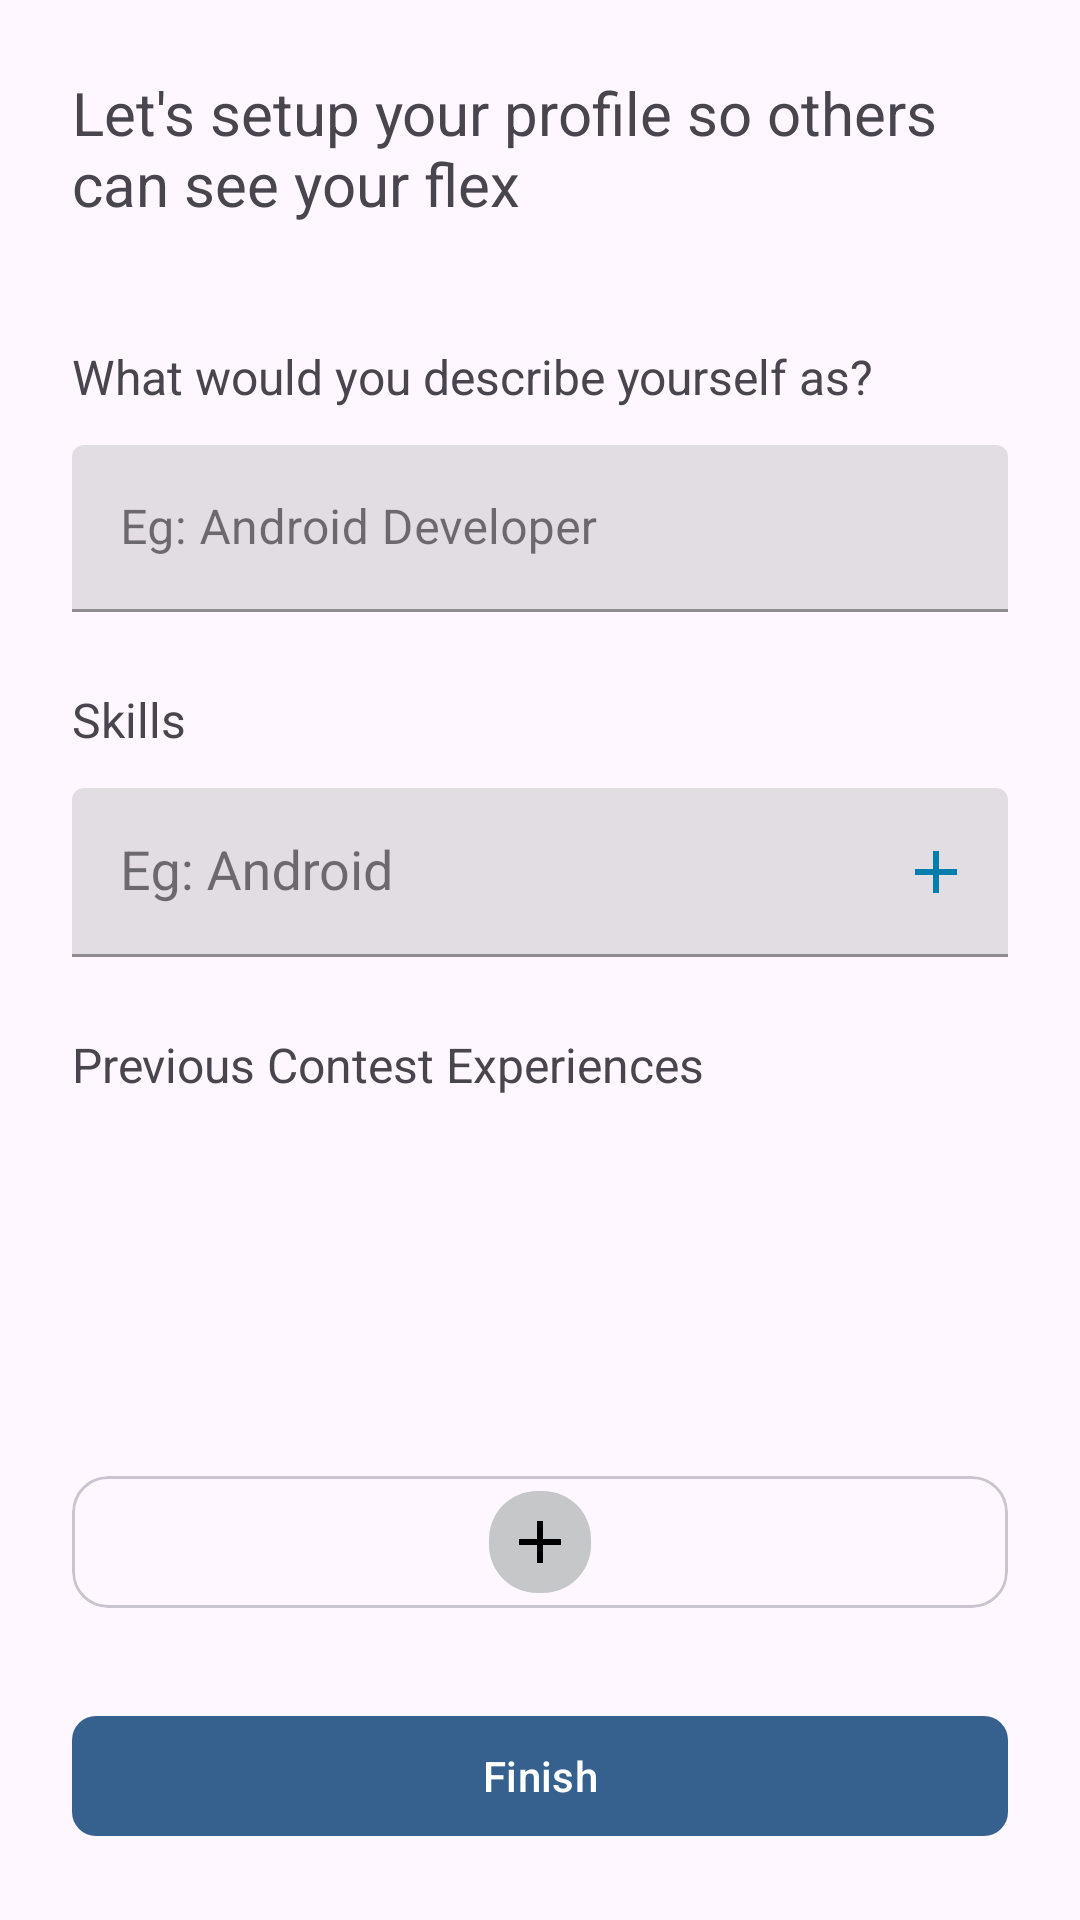

The Android layout XML behind this screen, and the referenced resources:
<!-- AndroidManifest.xml: application theme Theme.HackMatch -->
<!-- res/layout/fragment_set_profile.xml -->
<?xml version="1.0" encoding="utf-8"?>
<androidx.core.widget.NestedScrollView xmlns:android="http://schemas.android.com/apk/res/android"
    xmlns:tools="http://schemas.android.com/tools"
    android:layout_width="match_parent"
    android:layout_height="match_parent"
    xmlns:app="http://schemas.android.com/apk/res-auto"
    android:orientation="vertical"
    android:fillViewport="true"
    tools:context=".ui.profile.SetProfileFragment">

    <LinearLayout
        android:layout_width="match_parent"
        android:layout_height="0dp"
        android:layout_gravity="top"
        android:padding="24dp"
        android:orientation="vertical">

        <TextView
            android:layout_width="match_parent"
            android:layout_height="wrap_content"
            android:text="Let's setup your profile so others can see your flex"
            android:textSize="20sp" />

        <TextView
            android:layout_width="match_parent"
            android:layout_height="wrap_content"
            android:text="What would you describe yourself as?"
            android:layout_marginTop="40dp"
            android:textSize="16sp"/>

        <com.google.android.material.textfield.TextInputLayout
            android:id="@+id/title_input_layout"
            style="@style/Widget.MaterialComponents.TextInputLayout.FilledBox"
            android:layout_width="match_parent"
            android:hint="Eg: Android Developer"
            android:layout_marginTop="12dp"
            android:layout_height="wrap_content">
            <com.google.android.material.textfield.TextInputEditText
                android:id="@+id/et_title"
                android:layout_width="match_parent"
                android:layout_height="wrap_content"
                android:inputType="textPersonName"/>
        </com.google.android.material.textfield.TextInputLayout>

        <TextView
            android:layout_width="match_parent"
            android:layout_height="wrap_content"
            android:text="Skills"
            android:layout_marginTop="25dp"
            android:textSize="16sp"/>

        <com.google.android.material.textfield.TextInputLayout
            android:id="@+id/skill_layout"
            style="@style/Widget.MaterialComponents.TextInputLayout.FilledBox"
            android:layout_width="match_parent"
            android:hint="Eg: Android"
            android:layout_marginTop="12dp"
            app:endIconMode="custom"
            app:endIconDrawable="@drawable/ic_add"
            app:endIconTint="@color/material_dynamic_primary50"
            android:layout_height="wrap_content">

            <com.google.android.material.textfield.MaterialAutoCompleteTextView
                android:id="@+id/et_skill"
                android:layout_width="match_parent"
                android:layout_height="wrap_content"
                android:padding="16dp"
                android:completionThreshold="1"
                android:inputType="textEmailAddress" />
        </com.google.android.material.textfield.TextInputLayout>
        
        <com.google.android.material.chip.ChipGroup
            android:id="@+id/tag_group"
            android:layout_width="match_parent"
            android:layout_height="wrap_content">
            

        </com.google.android.material.chip.ChipGroup>

        <LinearLayout
            android:layout_width="match_parent"
            android:layout_height="wrap_content"
            android:layout_marginTop="25dp">

            <TextView
                android:layout_width="0dp"
                android:layout_height="wrap_content"
                android:text="Previous Contest Experiences"
                android:layout_weight="1"
                android:textSize="16sp"/>

            

        </LinearLayout>

        <androidx.recyclerview.widget.RecyclerView
            android:id="@+id/rv_experience"
            android:layout_width="match_parent"
            android:layout_height="0dp"
            android:nestedScrollingEnabled="false"
            android:layout_marginTop="20dp"
            app:layoutManager="androidx.recyclerview.widget.LinearLayoutManager"
            android:layout_weight="1"/>

        <com.google.android.material.card.MaterialCardView
            android:id="@+id/btn_add_experience"
            android:layout_width="match_parent"
            android:layout_height="wrap_content">
            <androidx.appcompat.widget.AppCompatImageButton
                android:layout_width="wrap_content"
                android:layout_height="wrap_content"
                android:src="@drawable/ic_add"
                android:background="@drawable/circular"
                android:layout_margin="5dp"
                android:padding="5dp"
                android:layout_gravity="center"/>

        </com.google.android.material.card.MaterialCardView>

        <RelativeLayout
            android:layout_width="match_parent"
            android:layout_height="wrap_content"
            android:layout_marginTop="32dp">
            <com.google.android.material.button.MaterialButton
                android:id="@+id/btn_finish"
                android:layout_width="match_parent"
                android:layout_height="wrap_content"
                app:cornerRadius="8dp"
                android:layout_gravity="end"
                android:text="Finish"/>

            <com.google.android.material.progressindicator.CircularProgressIndicator
                android:id="@+id/progress_bar"
                android:layout_width="wrap_content"
                android:layout_height="wrap_content"
                android:layout_centerInParent="true"
                android:visibility="gone"
                android:indeterminate="true"/>

        </RelativeLayout>

    </LinearLayout>

</androidx.core.widget.NestedScrollView>
<!-- resources referenced by this layout -->
<resources>
  <!-- drawable circular (drawable) -->
  <?xml version="1.0" encoding="utf-8"?>
  <shape xmlns:android="http://schemas.android.com/apk/res/android" android:shape="rectangle">
      <corners android:radius="16dp"/>
      <solid android:color="@color/material_dynamic_neutral80"/>
  
  </shape>
  <!-- drawable ic_add (drawable) -->
  <vector xmlns:android="http://schemas.android.com/apk/res/android"  android:height="24dp" android:tint="#000000" android:viewportHeight="24" android:viewportWidth="24" android:width="24dp">
        
      <path android:fillColor="@android:color/white" android:pathData="M19,13h-6v6h-2v-6H5v-2h6V5h2v6h6v2z"/>
  
  </vector>
  <style name="Theme.HackMatch" parent="Base.Theme.HackMatch" />
  <style name="Base.Theme.HackMatch" parent="Theme.Material3.Light.NoActionBar">
          
          <item name="colorPrimary">@color/primary</item>
          <item name="colorPrimaryContainer">@color/primary_container</item>
          <item name="colorOnPrimaryContainer">@color/on_primary_container</item>
          <item name="android:statusBarColor">@color/white</item>
          <item name="android:windowLightStatusBar">true</item>
          <item name="colorSecondaryContainer">@color/secondary_container</item>
          <item name="colorOnSecondaryContainer">@color/on_secondary_container</item>
  
      </style>
  <color name="primary">#36618E</color>
  <color name="primary_container">#D1E4FF</color>
  <color name="on_primary_container">#001D36</color>
  <color name="white">#FFFFFFFF</color>
  <color name="secondary_container">#D7E3F8</color>
  <color name="on_secondary_container">#101C2B</color>
</resources>
